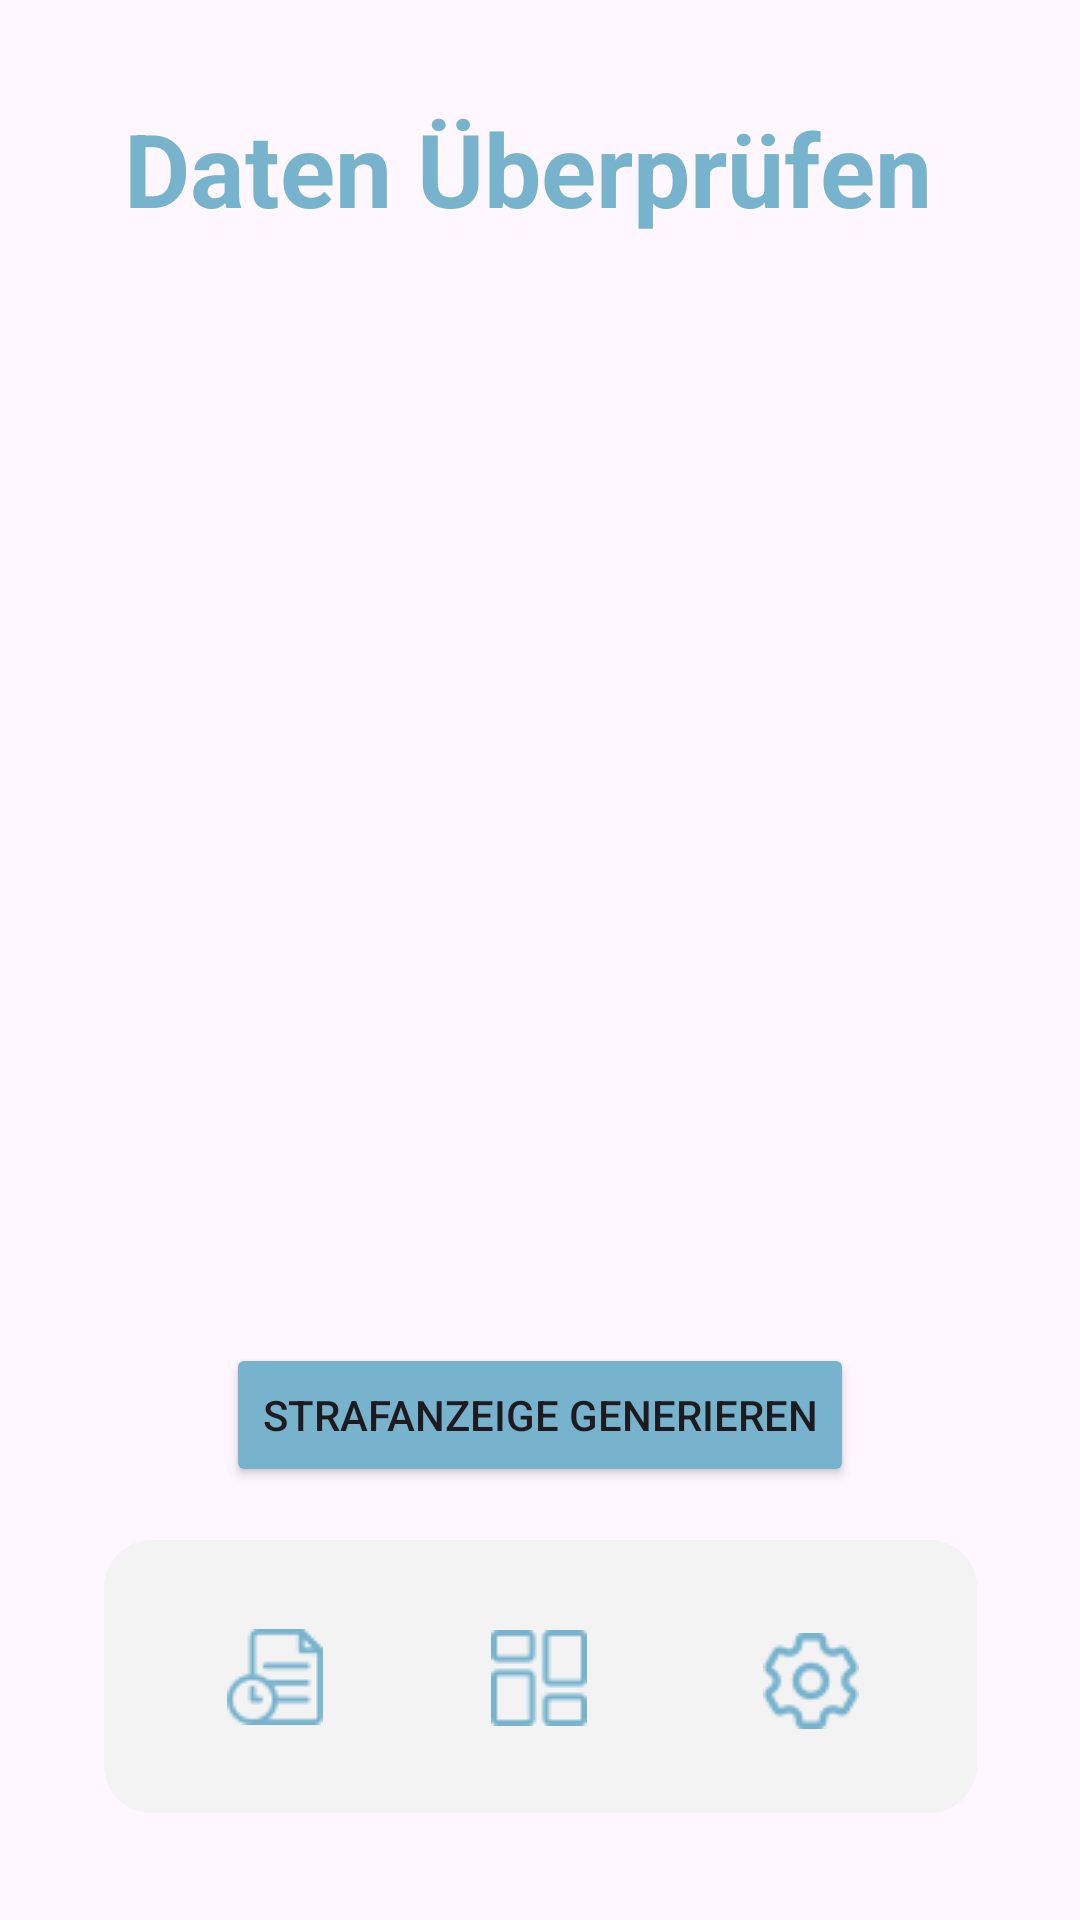

Android layout source for this screen:
<!-- AndroidManifest.xml: application theme Theme.BicycleDashcamApp -->
<!-- res/layout/activity_report.xml -->
<?xml version="1.0" encoding="utf-8"?>
<androidx.constraintlayout.widget.ConstraintLayout xmlns:android="http://schemas.android.com/apk/res/android"
    xmlns:app="http://schemas.android.com/apk/res-auto"
    xmlns:tools="http://schemas.android.com/tools"
    android:id="@+id/main"
    android:layout_width="match_parent"
    android:layout_height="match_parent"
    tools:context=".ReportActivity">

    <androidx.constraintlayout.widget.ConstraintLayout
        android:id="@+id/dashboardHub"
        android:layout_width="291dp"
        android:layout_height="91dp"
        android:layout_marginTop="30dp"
        android:background="@drawable/bg_round_menu"
        app:layout_constraintBottom_toBottomOf="parent"
        app:layout_constraintEnd_toEndOf="parent"
        app:layout_constraintStart_toStartOf="parent"
        app:layout_constraintTop_toTopOf="parent"
        app:layout_constraintVertical_bias="0.931">

        <ImageButton
            android:id="@+id/dashboardButton"
            android:layout_width="72dp"
            android:layout_height="68dp"
            android:background="#F3F3F3"
            android:onClick="dashboardButton"
            android:src="@drawable/dashboard_icon"
            app:layout_constraintBottom_toBottomOf="parent"
            app:layout_constraintEnd_toEndOf="parent"
            app:layout_constraintHorizontal_bias="0.497"
            app:layout_constraintStart_toStartOf="parent"
            app:layout_constraintTop_toTopOf="parent"
            app:layout_constraintVertical_bias="0.516" />

        <ImageButton
            android:id="@+id/historyButton"
            android:layout_width="82dp"
            android:layout_height="77dp"
            android:background="#F3F3F3"
            android:onClick="historyButton"
            app:layout_constraintBottom_toBottomOf="parent"
            app:layout_constraintEnd_toEndOf="parent"
            app:layout_constraintHorizontal_bias="0.076"
            app:layout_constraintStart_toStartOf="parent"
            app:layout_constraintTop_toTopOf="parent"
            app:srcCompat="@drawable/history_icon" />

        <ImageButton
            android:id="@+id/settingsButton"
            android:layout_width="78dp"
            android:layout_height="74dp"
            android:background="#F3F3F3"
            android:onClick="settingsButton"
            app:layout_constraintBottom_toBottomOf="parent"
            app:layout_constraintEnd_toEndOf="parent"
            app:layout_constraintHorizontal_bias="0.924"
            app:layout_constraintStart_toStartOf="parent"
            app:layout_constraintTop_toTopOf="parent"
            app:layout_constraintVertical_bias="0.588"
            app:srcCompat="@drawable/settings_icon" />
    </androidx.constraintlayout.widget.ConstraintLayout>

    <TextView
        android:id="@+id/textView11"
        android:layout_width="wrap_content"
        android:layout_height="wrap_content"
        android:text="Daten Überprüfen"
        android:textStyle="bold"
        android:textColor="#78B3CE"
        android:textSize="34sp"
        app:layout_constraintBottom_toBottomOf="parent"
        app:layout_constraintEnd_toEndOf="parent"
        app:layout_constraintHorizontal_bias="0.455"
        app:layout_constraintStart_toStartOf="parent"
        app:layout_constraintTop_toTopOf="parent"
        app:layout_constraintVertical_bias="0.056" />

    <Button
        android:id="@+id/button"
        android:layout_width="wrap_content"
        android:layout_height="wrap_content"
        android:backgroundTint="#78B3CE"
        android:onClick="generateButton"
        android:text="Strafanzeige generieren"
        app:layout_constraintBottom_toBottomOf="parent"
        app:layout_constraintEnd_toEndOf="parent"
        app:layout_constraintStart_toStartOf="parent"
        app:layout_constraintTop_toTopOf="parent"
        app:layout_constraintVertical_bias="0.756" />

    <ScrollView
        android:layout_width="319dp"
        android:layout_height="402dp"
        app:layout_constraintBottom_toBottomOf="parent"
        app:layout_constraintEnd_toEndOf="parent"
        app:layout_constraintStart_toStartOf="parent"
        app:layout_constraintTop_toTopOf="parent"
        app:layout_constraintVertical_bias="0.3">

        <LinearLayout
            android:id="@+id/linearLayoutScrollView"
            android:layout_width="match_parent"
            android:layout_height="wrap_content"
            android:orientation="vertical" />
    </ScrollView>
</androidx.constraintlayout.widget.ConstraintLayout>
<!-- resources referenced by this layout -->
<resources>
  <!-- drawable bg_round_menu (drawable) -->
  <?xml version="1.0" encoding="utf-8"?>
  <shape xmlns:android="http://schemas.android.com/apk/res/android">
      <solid android:color="@color/grey"></solid>
      <stroke android:width="2dp" android:color="@color/grey"/>
      <corners android:radius="15dp"/>
  </shape>
  <!-- drawable dashboard_icon: png bitmap (drawable, 728 bytes) -->
  <!-- drawable history_icon: png bitmap (drawable, 1179 bytes) -->
  <!-- drawable settings_icon: png bitmap (drawable, 1654 bytes) -->
  <style name="Theme.BicycleDashcamApp" parent="Base.Theme.BicycleDashcamApp" />
  <color name="grey">#F3F3F3</color>
  <style name="Base.Theme.BicycleDashcamApp" parent="Theme.Material3.DayNight.NoActionBar">
          
          
      </style>
</resources>
